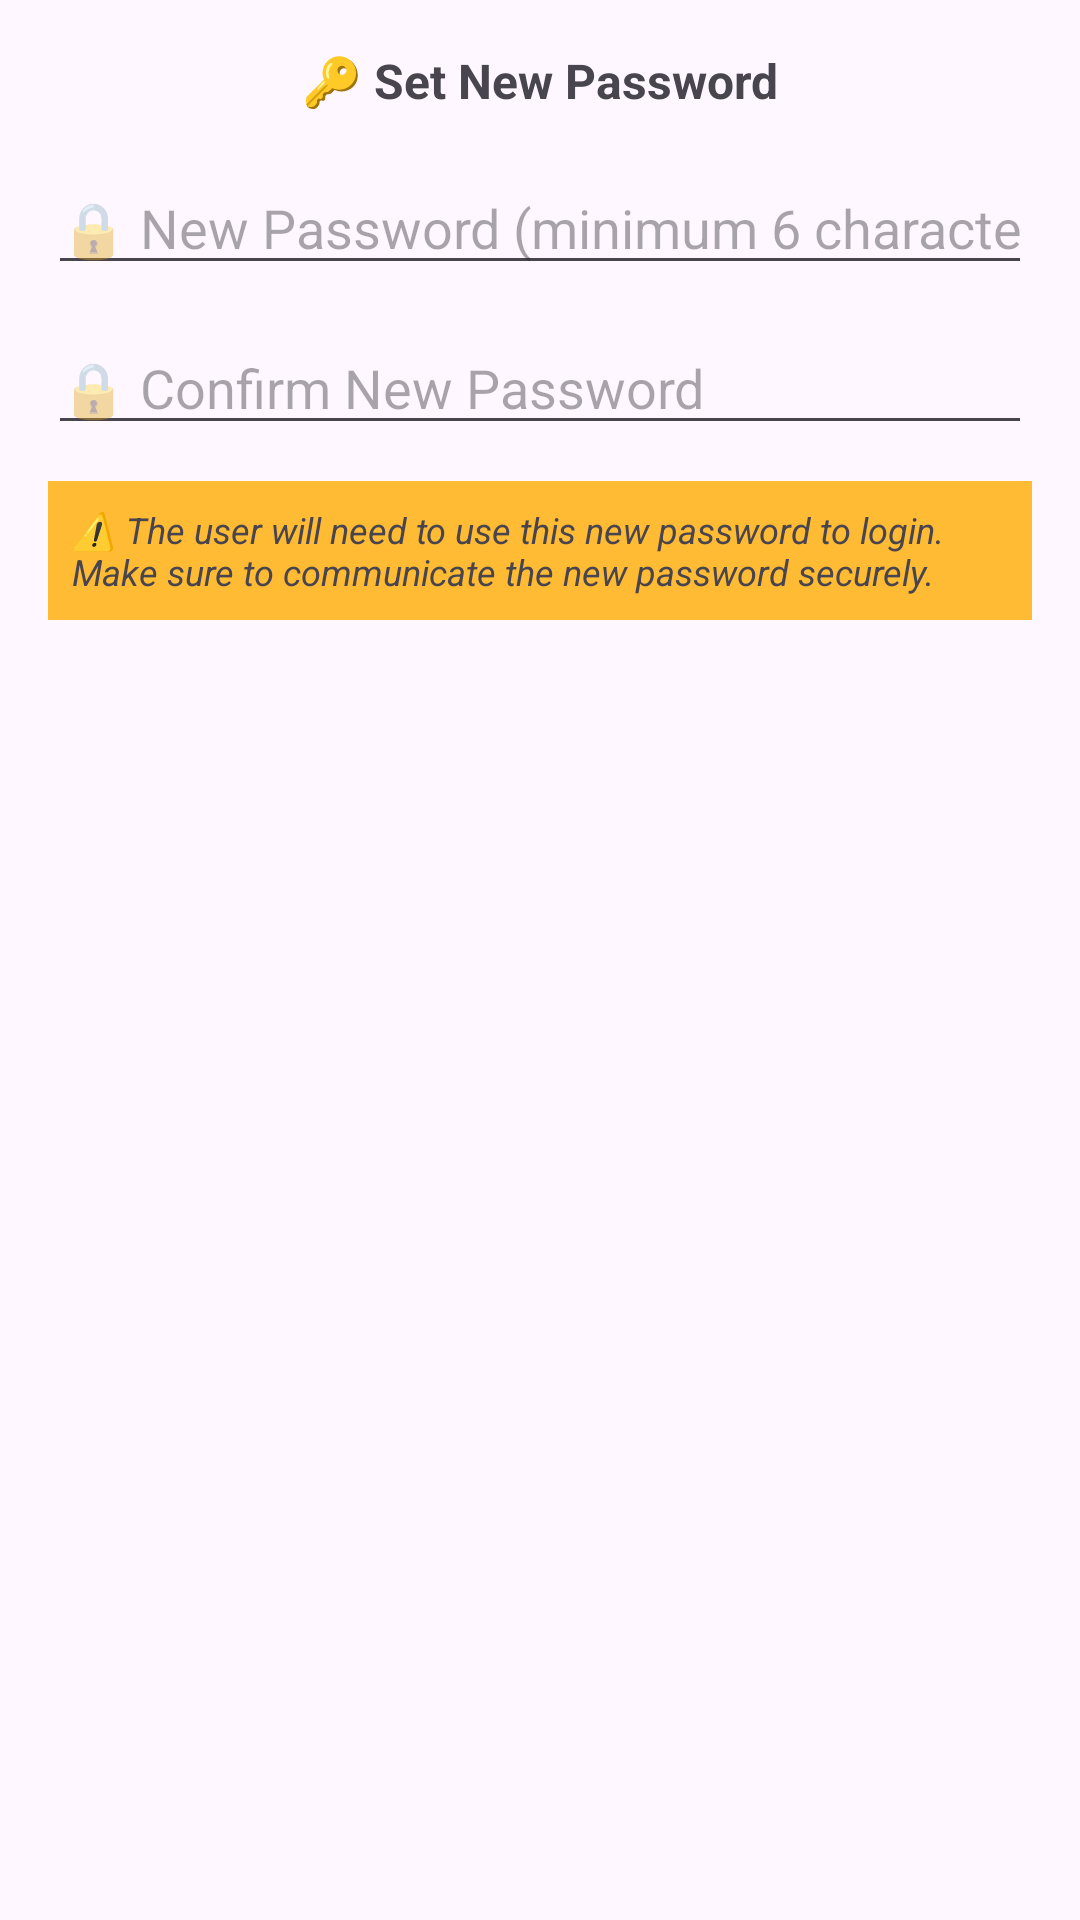

The Android layout XML behind this screen, and the referenced resources:
<!-- AndroidManifest.xml: application theme Theme.Invenzora -->
<!-- res/layout/dialog_reset_password.xml -->
<LinearLayout xmlns:android="http://schemas.android.com/apk/res/android"
    android:layout_width="match_parent"
    android:layout_height="wrap_content"
    android:orientation="vertical"
    android:padding="16dp">

    <TextView
        android:layout_width="match_parent"
        android:layout_height="wrap_content"
        android:text="🔑 Set New Password"
        android:textStyle="bold"
        android:textSize="16sp"
        android:layout_marginBottom="16dp"
        android:gravity="center"/>

    <EditText
        android:id="@+id/et_new_password"
        android:layout_width="match_parent"
        android:layout_height="wrap_content"
        android:hint="🔒 New Password (minimum 6 characters)"
        android:inputType="textPassword"
        android:layout_marginBottom="12dp"/>

    <EditText
        android:id="@+id/et_confirm_new_password"
        android:layout_width="match_parent"
        android:layout_height="wrap_content"
        android:hint="🔒 Confirm New Password"
        android:inputType="textPassword"
        android:layout_marginBottom="12dp"/>

    <TextView
        android:layout_width="match_parent"
        android:layout_height="wrap_content"
        android:text="⚠️ The user will need to use this new password to login. Make sure to communicate the new password securely."
        android:textSize="12sp"
        android:textStyle="italic"
        android:background="@android:color/holo_orange_light"
        android:padding="8dp"/>

</LinearLayout>
<!-- resources referenced by this layout -->
<resources>
  <style name="Theme.Invenzora" parent="Base.Theme.Invenzora" />
  <style name="Base.Theme.Invenzora" parent="Theme.Material3.DayNight.NoActionBar">
          
          
      </style>
</resources>
